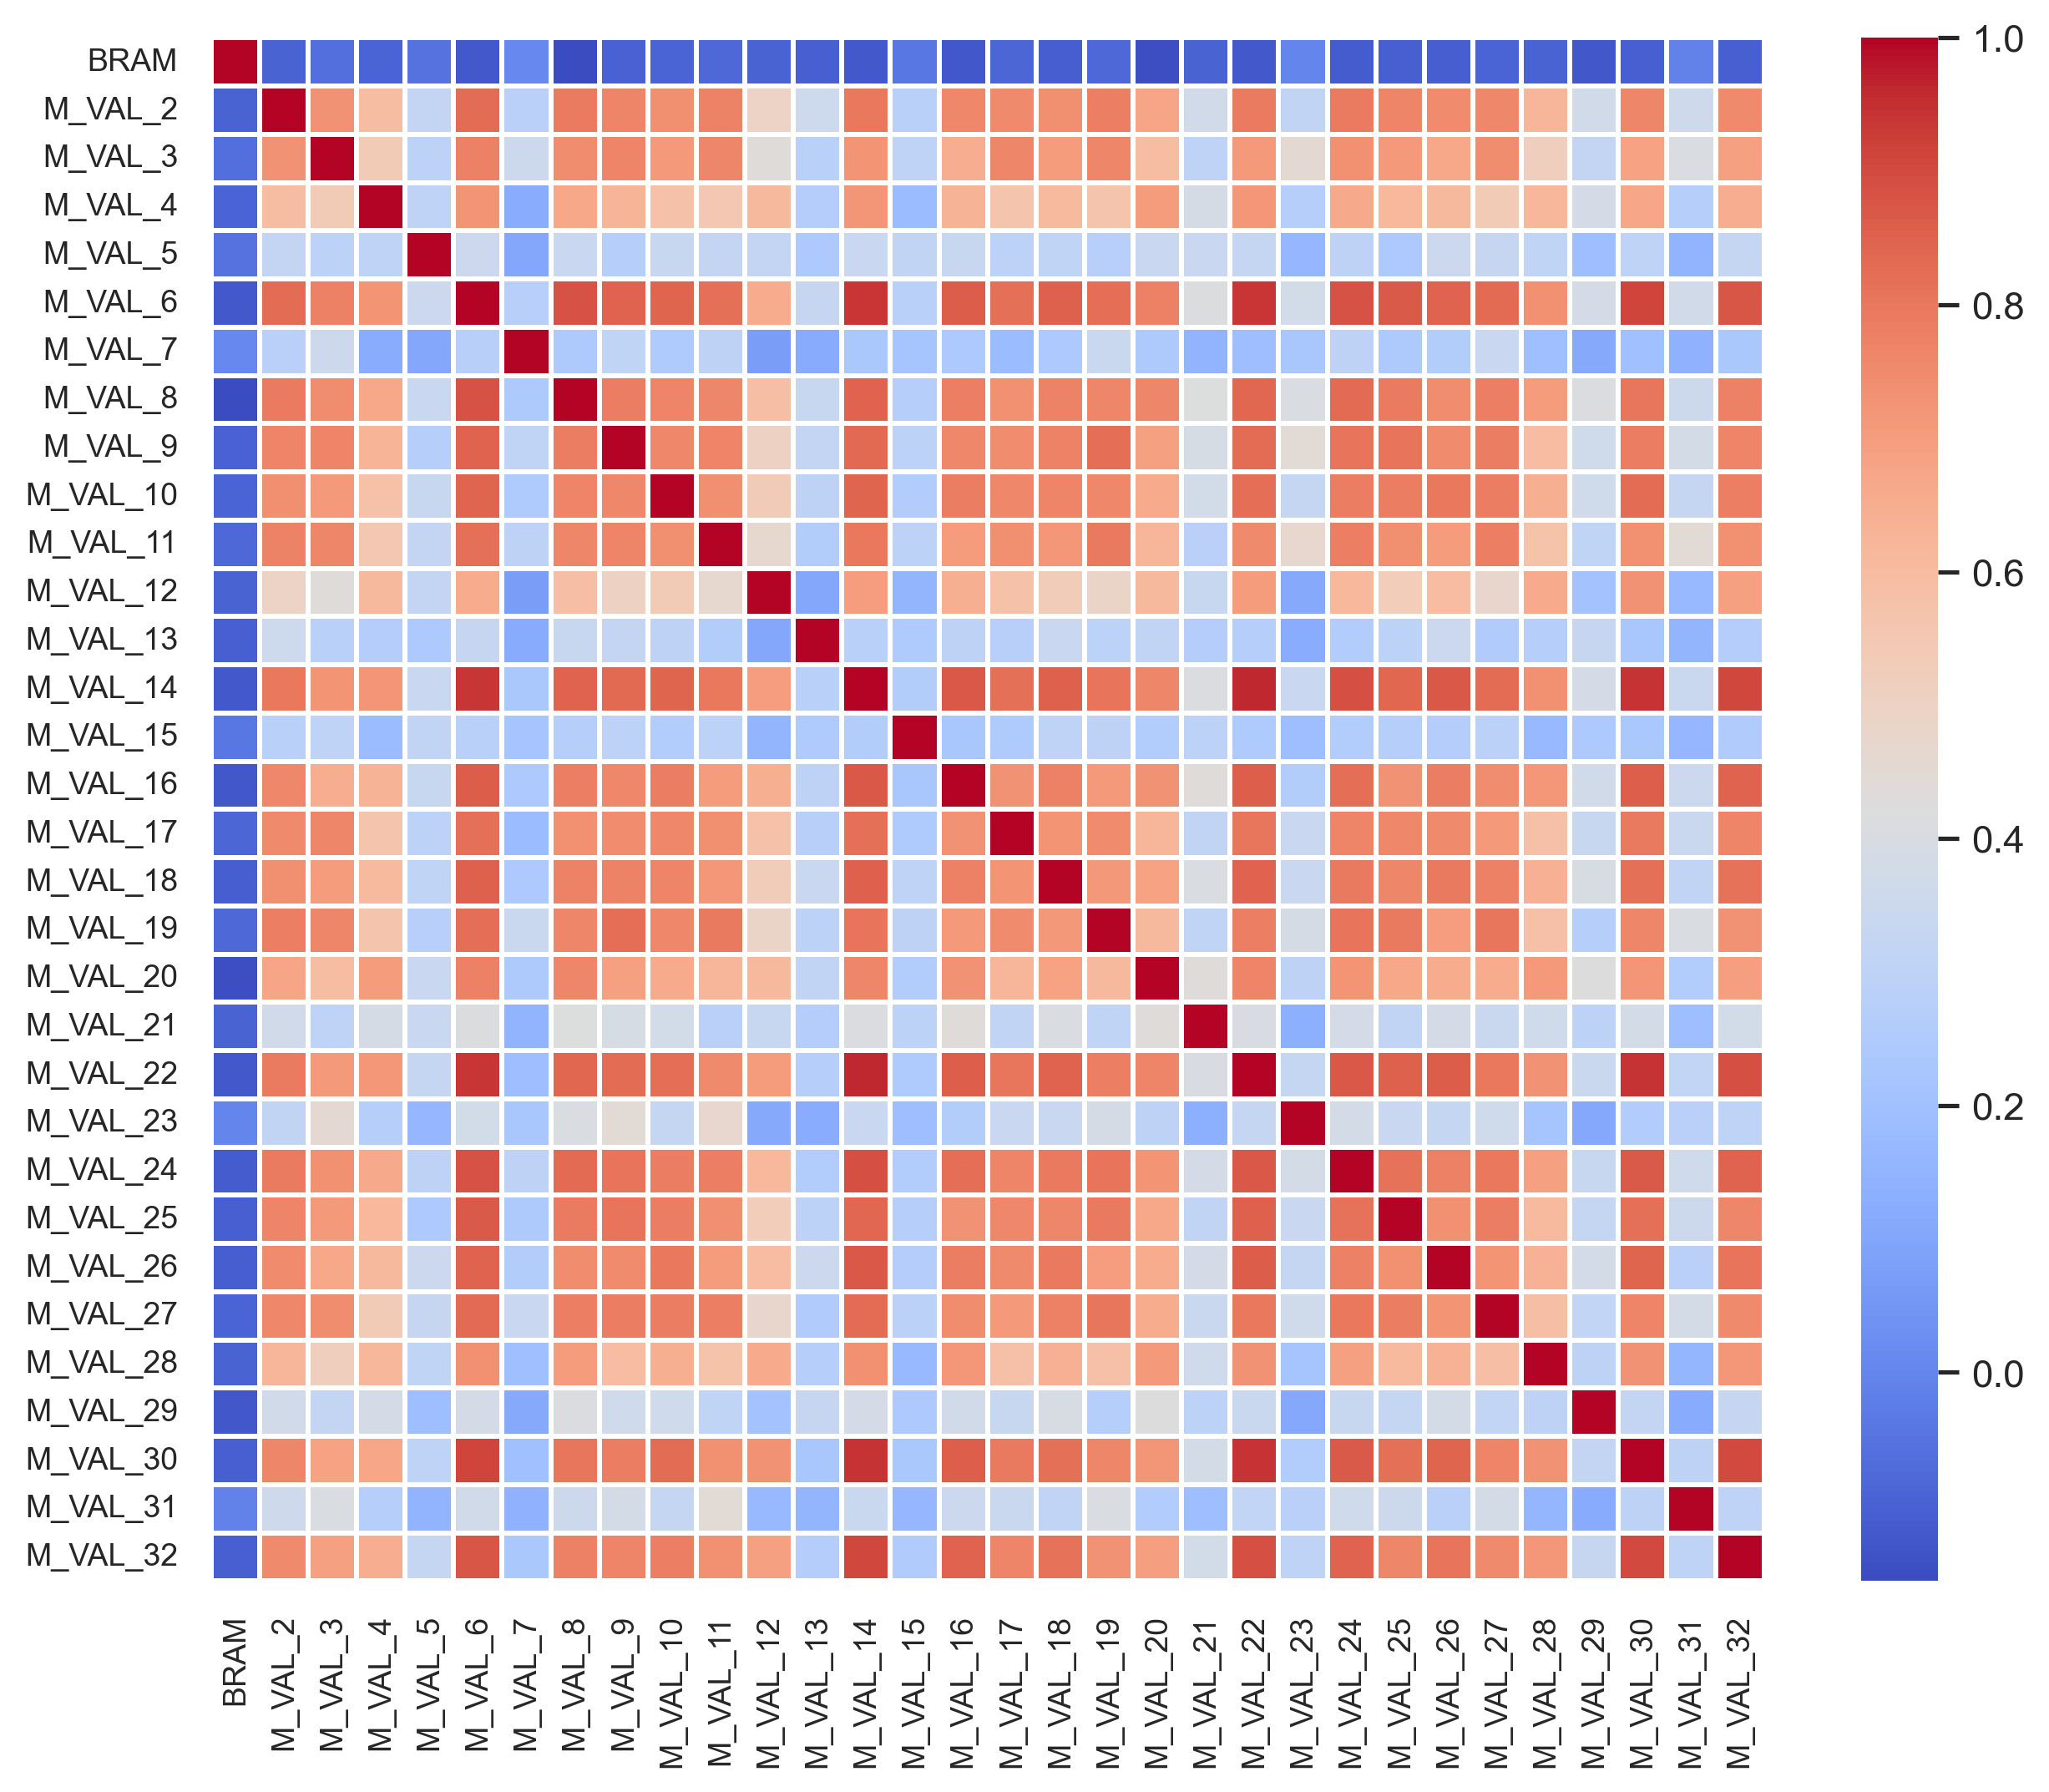

The file beside this chart, header and first rows:
, BRAM, M_VAL_2, M_VAL_3, M_VAL_4, M_VAL_5, M_VAL_6, M_VAL_7, M_VAL_8, M_VAL_9, M_VAL_10, M_VAL_11, M_VAL_12, M_VAL_13, M_VAL_14, M_VAL_15, M_VAL_16, M_VAL_17, M_VAL_18, M_VAL_19, M_VAL_20, M_VAL_21, M_VAL_22, M_VAL_23
BRAM, 1.0, -0.09402, -0.06285, -0.08902, -0.05525, -0.1237, 0.006263, -0.1564, -0.09945, -0.09119, -0.08138, -0.09747, -0.1054, -0.1204, -0.04007, -0.1251, -0.08784, -0.1075, -0.07969, -0.1488, -0.09714, -0.1216, 0.001528
M_VAL_2, -0.09402, 1.0, 0.7318, 0.596, 0.3222, 0.8246, 0.2835, 0.7897, 0.7692, 0.7409, 0.7709, 0.4981, 0.3572, 0.7996, 0.278, 0.7583, 0.7553, 0.7408, 0.7798, 0.6755, 0.3692, 0.7916, 0.3115
M_VAL_3, -0.06285, 0.7318, 1.0, 0.5378, 0.2934, 0.7781, 0.3531, 0.7439, 0.7678, 0.71, 0.7608, 0.4348, 0.2776, 0.727, 0.3018, 0.6504, 0.7616, 0.703, 0.7615, 0.5963, 0.3043, 0.7104, 0.4535
M_VAL_4, -0.08902, 0.596, 0.5378, 1.0, 0.3023, 0.7259, 0.1231, 0.6702, 0.6291, 0.5797, 0.5569, 0.6093, 0.2673, 0.7222, 0.1812, 0.6307, 0.5691, 0.606, 0.5697, 0.7032, 0.3876, 0.7157, 0.2695
M_VAL_5, -0.05525, 0.3222, 0.2934, 0.3023, 1.0, 0.3465, 0.1017, 0.3388, 0.2701, 0.3346, 0.3222, 0.3211, 0.2391, 0.3383, 0.3127, 0.3341, 0.2952, 0.3083, 0.2737, 0.3392, 0.3405, 0.3241, 0.1611
M_VAL_6, -0.1237, 0.8246, 0.7781, 0.7259, 0.3465, 1.0, 0.2752, 0.8835, 0.8467, 0.844, 0.8174, 0.6535, 0.3302, 0.9394, 0.2783, 0.8605, 0.8171, 0.8511, 0.8231, 0.7773, 0.417, 0.9395, 0.3727
M_VAL_7, 0.006263, 0.2835, 0.3531, 0.1231, 0.1017, 0.2752, 1.0, 0.2455, 0.3072, 0.2475, 0.2968, 0.0737, 0.1171, 0.236, 0.2148, 0.2374, 0.1806, 0.2381, 0.3406, 0.2427, 0.1472, 0.191, 0.2278
M_VAL_8, -0.1564, 0.7897, 0.7439, 0.6702, 0.3388, 0.8835, 0.2455, 1.0, 0.7833, 0.7678, 0.7627, 0.593, 0.3321, 0.849, 0.272, 0.7802, 0.7338, 0.7733, 0.7644, 0.7611, 0.4208, 0.8407, 0.4066
M_VAL_9, -0.09945, 0.7692, 0.7678, 0.6291, 0.2701, 0.8467, 0.3072, 0.7833, 1.0, 0.7569, 0.7663, 0.4989, 0.3203, 0.8329, 0.2945, 0.7581, 0.7451, 0.7715, 0.8237, 0.6907, 0.3926, 0.8244, 0.4472
M_VAL_10, -0.09119, 0.7409, 0.71, 0.5797, 0.3346, 0.844, 0.2475, 0.7678, 0.7569, 1.0, 0.7385, 0.5373, 0.2991, 0.8444, 0.2581, 0.7861, 0.7594, 0.7687, 0.7595, 0.6579, 0.3759, 0.8238, 0.3228
M_VAL_11, -0.08138, 0.7709, 0.7608, 0.5569, 0.3222, 0.8174, 0.2968, 0.7627, 0.7663, 0.7385, 1.0, 0.465, 0.2609, 0.7972, 0.2924, 0.7035, 0.7394, 0.7184, 0.7927, 0.6249, 0.2821, 0.7546, 0.4673
M_VAL_12, -0.09747, 0.4981, 0.4348, 0.6093, 0.3211, 0.6535, 0.0737, 0.593, 0.4989, 0.5373, 0.465, 1.0, 0.1042, 0.6979, 0.1546, 0.6474, 0.5758, 0.5316, 0.4859, 0.6111, 0.3316, 0.7061, 0.1122
M_VAL_13, -0.1054, 0.3572, 0.2776, 0.2673, 0.2391, 0.3302, 0.1171, 0.3321, 0.3203, 0.2991, 0.2609, 0.1042, 1.0, 0.2815, 0.2497, 0.2961, 0.2747, 0.3366, 0.2909, 0.3131, 0.2672, 0.2725, 0.1197
M_VAL_14, -0.1204, 0.7996, 0.727, 0.7222, 0.3383, 0.9394, 0.236, 0.849, 0.8329, 0.8444, 0.7972, 0.6979, 0.2815, 1.0, 0.2595, 0.873, 0.8173, 0.8527, 0.8059, 0.7621, 0.4093, 0.9605, 0.3375
M_VAL_15, -0.04007, 0.278, 0.3018, 0.1812, 0.3127, 0.2783, 0.2148, 0.272, 0.2945, 0.2581, 0.2924, 0.1546, 0.2497, 0.2595, 1.0, 0.2296, 0.2471, 0.3044, 0.298, 0.2572, 0.295, 0.2462, 0.1871
M_VAL_16, -0.1251, 0.7583, 0.6504, 0.6307, 0.3341, 0.8605, 0.2374, 0.7802, 0.7581, 0.7861, 0.7035, 0.6474, 0.2961, 0.873, 0.2296, 1.0, 0.7314, 0.7774, 0.7099, 0.7327, 0.4333, 0.8562, 0.2619
M_VAL_17, -0.08784, 0.7553, 0.7616, 0.5691, 0.2952, 0.8171, 0.1806, 0.7338, 0.7451, 0.7594, 0.7394, 0.5758, 0.2747, 0.8173, 0.2471, 0.7314, 1.0, 0.7286, 0.7509, 0.6209, 0.3089, 0.8044, 0.3389
M_VAL_18, -0.1075, 0.7408, 0.703, 0.606, 0.3083, 0.8511, 0.2381, 0.7733, 0.7715, 0.7687, 0.7184, 0.5316, 0.3366, 0.8527, 0.3044, 0.7774, 0.7286, 1.0, 0.7118, 0.6859, 0.4072, 0.8499, 0.3382
M_VAL_19, -0.07969, 0.7798, 0.7615, 0.5697, 0.2737, 0.8231, 0.3406, 0.7644, 0.8237, 0.7595, 0.7927, 0.4859, 0.2909, 0.8059, 0.298, 0.7099, 0.7509, 0.7118, 1.0, 0.6101, 0.3068, 0.7822, 0.3868
M_VAL_20, -0.1488, 0.6755, 0.5963, 0.7032, 0.3392, 0.7773, 0.2427, 0.7611, 0.6907, 0.6579, 0.6249, 0.6111, 0.3131, 0.7621, 0.2572, 0.7327, 0.6209, 0.6859, 0.6101, 1.0, 0.4351, 0.767, 0.2962
M_VAL_21, -0.09714, 0.3692, 0.3043, 0.3876, 0.3405, 0.417, 0.1472, 0.4208, 0.3926, 0.3759, 0.2821, 0.3316, 0.2672, 0.4093, 0.295, 0.4333, 0.3089, 0.4072, 0.3068, 0.4351, 1.0, 0.403, 0.1321
M_VAL_22, -0.1216, 0.7916, 0.7104, 0.7157, 0.3241, 0.9395, 0.191, 0.8407, 0.8244, 0.8238, 0.7546, 0.7061, 0.2725, 0.9605, 0.2462, 0.8562, 0.8044, 0.8499, 0.7822, 0.767, 0.403, 1.0, 0.3238
M_VAL_23, 0.001528, 0.3115, 0.4535, 0.2695, 0.1611, 0.3727, 0.2278, 0.4066, 0.4472, 0.3228, 0.4673, 0.1122, 0.1197, 0.3375, 0.1871, 0.2619, 0.3389, 0.3382, 0.3868, 0.2962, 0.1321, 0.3238, 1.0
M_VAL_24, -0.1155, 0.7888, 0.7372, 0.663, 0.2981, 0.884, 0.2955, 0.8298, 0.8082, 0.7868, 0.78, 0.6134, 0.2573, 0.8903, 0.2575, 0.8227, 0.7687, 0.7931, 0.8071, 0.7283, 0.3839, 0.8711, 0.3787
M_VAL_25, -0.1036, 0.7691, 0.7086, 0.6125, 0.2377, 0.8657, 0.2452, 0.79, 0.8061, 0.7873, 0.7397, 0.5261, 0.2944, 0.8414, 0.2708, 0.7332, 0.7594, 0.7635, 0.7967, 0.6689, 0.3133, 0.8513, 0.338
M_VAL_26, -0.1073, 0.7504, 0.6667, 0.6081, 0.3453, 0.8505, 0.2621, 0.7446, 0.7471, 0.7986, 0.7036, 0.6007, 0.3485, 0.8722, 0.2659, 0.7857, 0.7528, 0.7922, 0.6976, 0.6536, 0.3828, 0.8613, 0.3263
M_VAL_27, -0.09273, 0.7605, 0.7451, 0.5352, 0.3306, 0.8315, 0.3368, 0.7817, 0.7871, 0.7874, 0.7809, 0.4732, 0.2536, 0.8257, 0.2866, 0.7436, 0.7071, 0.7756, 0.8057, 0.6533, 0.3434, 0.8006, 0.3644
M_VAL_28, -0.09613, 0.6243, 0.5203, 0.6173, 0.3074, 0.7371, 0.1936, 0.7038, 0.5985, 0.6476, 0.5719, 0.6578, 0.2682, 0.7354, 0.17, 0.718, 0.5822, 0.6419, 0.5819, 0.7069, 0.3651, 0.7313, 0.2179
M_VAL_29, -0.1271, 0.3692, 0.3218, 0.3848, 0.1869, 0.3847, 0.1104, 0.4123, 0.3665, 0.3668, 0.3052, 0.2085, 0.3275, 0.3825, 0.238, 0.3684, 0.332, 0.3951, 0.2702, 0.4261, 0.2928, 0.3425, 0.1084
M_VAL_30, -0.1038, 0.7647, 0.6872, 0.6728, 0.304, 0.9114, 0.1979, 0.8053, 0.7845, 0.8249, 0.7336, 0.7334, 0.2245, 0.9445, 0.2323, 0.8592, 0.7955, 0.8187, 0.7642, 0.7214, 0.3794, 0.9438, 0.2566
M_VAL_31, -0.009601, 0.3612, 0.4069, 0.2727, 0.1489, 0.3688, 0.1423, 0.3496, 0.3789, 0.3263, 0.4454, 0.1718, 0.1514, 0.3428, 0.1627, 0.3483, 0.3435, 0.3111, 0.405, 0.2565, 0.1886, 0.3152, 0.2846
M_VAL_32, -0.1058, 0.755, 0.6913, 0.6509, 0.3239, 0.8777, 0.2343, 0.7769, 0.7677, 0.7819, 0.7376, 0.69, 0.2649, 0.9089, 0.2532, 0.8494, 0.7664, 0.8106, 0.7313, 0.695, 0.3742, 0.8904, 0.3023
